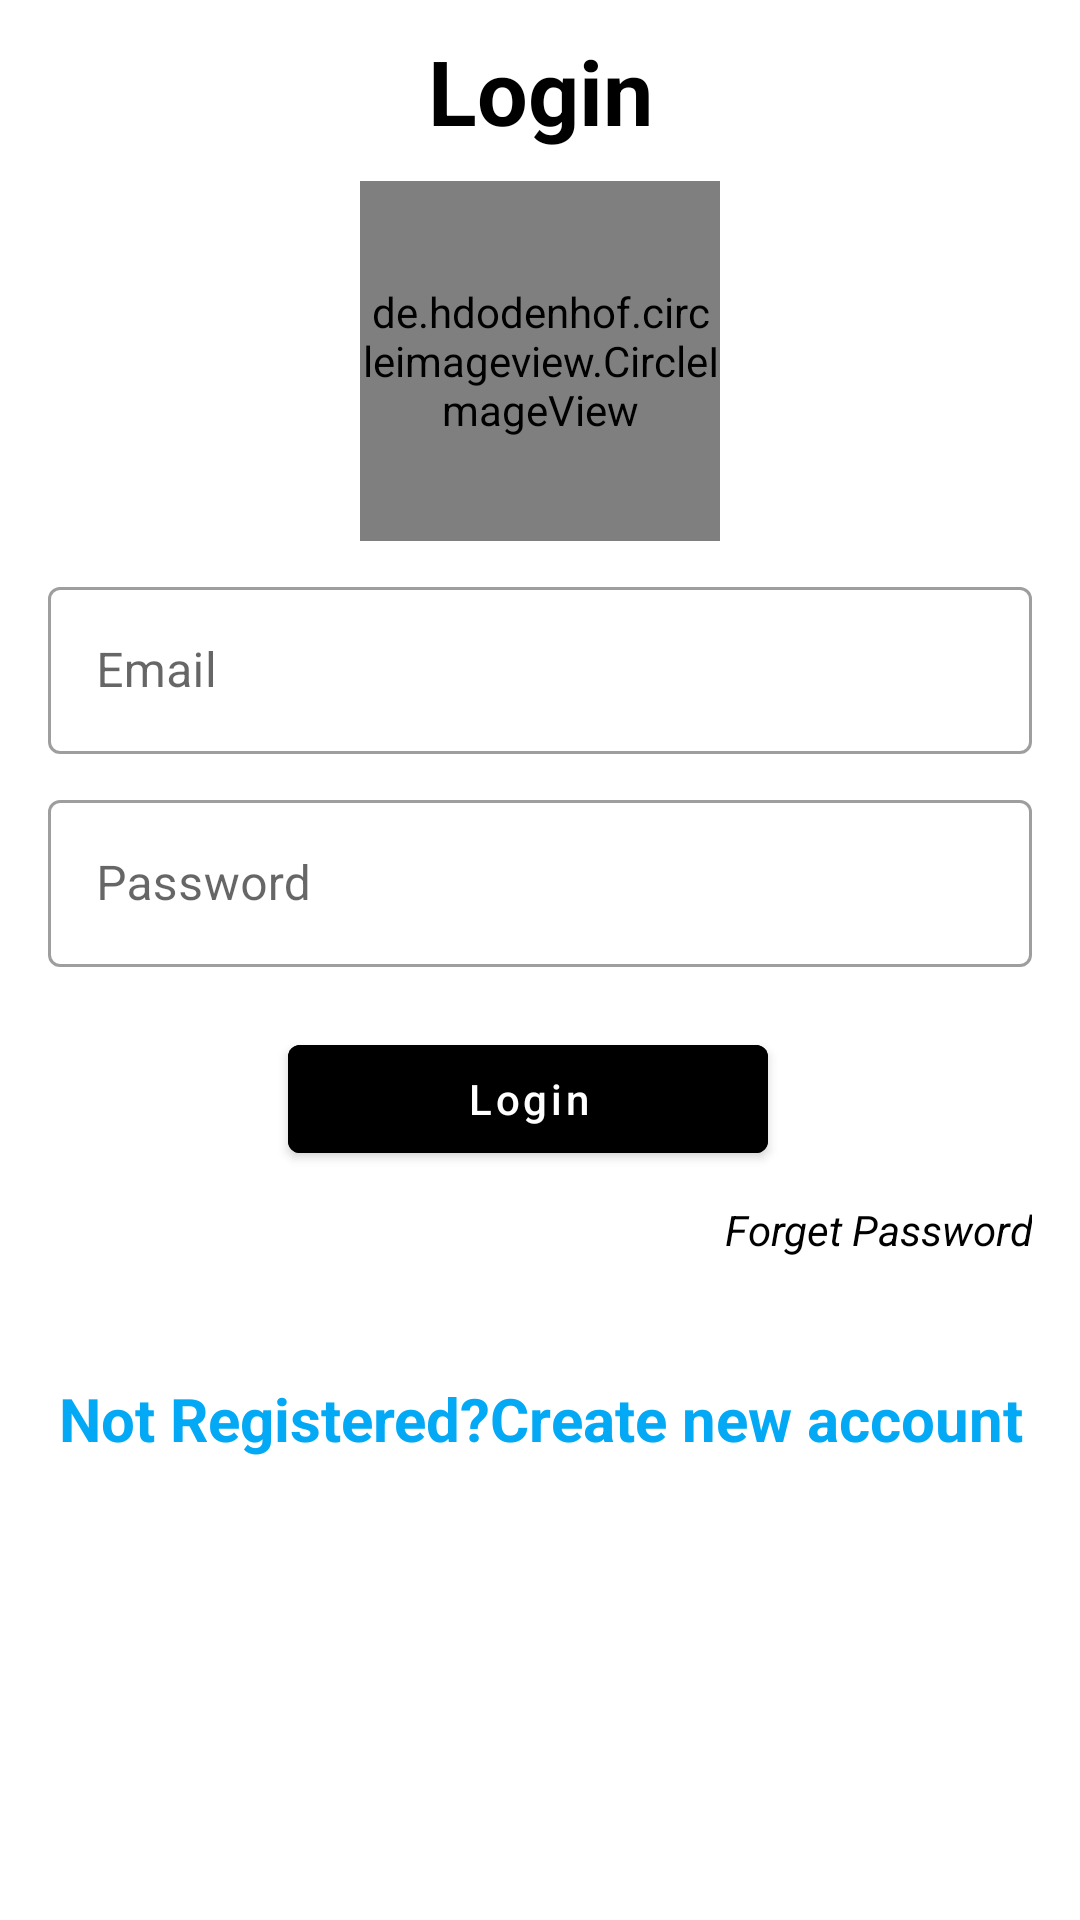

Reconstruct the res/layout file that produces this screen, plus the resources it refers to.
<!-- AndroidManifest.xml: application theme Theme.Newsphone -->
<!-- res/layout/activity_login.xml -->
<?xml version="1.0" encoding="utf-8"?>
<RelativeLayout xmlns:android="http://schemas.android.com/apk/res/android"
    xmlns:app="http://schemas.android.com/apk/res-auto"
    xmlns:tools="http://schemas.android.com/tools"
    android:layout_width="match_parent"
    android:layout_height="match_parent"
    android:orientation="vertical"
    tools:context=".login_activity">

    <LinearLayout
        android:layout_width="match_parent"
        android:layout_height="match_parent"
        android:layout_marginHorizontal="16dp"
        android:orientation="vertical">

        <TextView
            android:layout_width="match_parent"
            android:layout_height="wrap_content"
            android:text="Login"
            android:layout_marginTop="10dp"
            android:gravity="center"
            android:textSize="30sp"
            android:textColor="@color/black"
            android:textStyle="bold"
            />
        <de.hdodenhof.circleimageview.CircleImageView
            android:id="@+id/image"
            android:layout_width="120dp"
            android:layout_height="120dp"
            android:src="@drawable/avatar"
            android:layout_gravity="center"
            android:layout_marginTop="10dp"/>


        <com.google.android.material.textfield.TextInputLayout
            android:layout_width="match_parent"
            android:layout_height="wrap_content"
            android:layout_marginTop="10dp"
            style="@style/Widget.MaterialComponents.TextInputLayout.OutlinedBox">

            <com.google.android.material.textfield.TextInputEditText
                android:id="@+id/log_email"
                android:layout_width="match_parent"
                android:layout_height="wrap_content"
                android:hint="Email"
                android:inputType="textEmailAddress"/>
        </com.google.android.material.textfield.TextInputLayout>

        <com.google.android.material.textfield.TextInputLayout
            android:layout_width="match_parent"
            android:layout_height="wrap_content"
            android:layout_marginTop="10dp"
            style="@style/Widget.MaterialComponents.TextInputLayout.OutlinedBox">

            <com.google.android.material.textfield.TextInputEditText
                android:id="@+id/log_password"
                android:layout_width="match_parent"
                android:layout_height="wrap_content"
                android:hint="Password"
                android:inputType="textPassword|numberPassword"/>
        </com.google.android.material.textfield.TextInputLayout>

        <LinearLayout
            android:layout_width="match_parent"
            android:layout_height="wrap_content"
            android:layout_marginTop="20dp"
            android:orientation="horizontal"
            android:gravity="center"
            android:weightSum="2">

            <com.google.android.material.button.MaterialButton
                android:id="@+id/btn2"
                android:layout_width="0dp"
                android:layout_height="wrap_content"
                android:layout_weight="1"
                android:layout_marginRight="8dp"
                android:text="Login"
                android:backgroundTint="@color/black"
                android:textAllCaps="false" />

        </LinearLayout>
        <LinearLayout
            android:layout_width="match_parent"
            android:layout_height="wrap_content"
            android:layout_marginTop="10dp"
            android:orientation="horizontal"
            android:gravity="center"
            android:weightSum="2">
            <TextView
                android:layout_width="match_parent"
                android:layout_height="wrap_content"
                android:text="Forget Password"
                android:gravity="right"
                android:textColor="@color/black"
                android:textStyle="normal|italic"
                android:id="@+id/logforger"
                />

        </LinearLayout>
        <LinearLayout
            android:layout_width="match_parent"
            android:layout_height="wrap_content"
            android:layout_marginTop="40dp"
            android:orientation="horizontal"
            android:gravity="center"
            android:weightSum="2">

            <TextView
                android:layout_width="match_parent"
                android:layout_height="wrap_content"
                android:text="Not Registered?Create new account"
                android:textSize="20sp"
                android:textStyle="bold"
                android:textColor="#03A9F4"
                android:gravity="center"
                android:id="@+id/btn1"
                />
        </LinearLayout>
    </LinearLayout>
</RelativeLayout>
<!-- resources referenced by this layout -->
<resources>
  <!-- drawable avatar: png bitmap (drawable, 309820 bytes) -->
  <style name="Theme.Newsphone" parent="Theme.MaterialComponents.DayNight.NoActionBar">
          
          <item name="colorPrimary">@color/purple_500</item>
          <item name="colorPrimaryVariant">@color/purple_700</item>
          <item name="colorOnPrimary">@color/white</item>
          
          <item name="colorSecondary">@color/teal_200</item>
          <item name="colorSecondaryVariant">@color/teal_700</item>
          <item name="colorOnSecondary">@color/black</item>
          
          <item name="android:statusBarColor">?attr/colorPrimaryVariant</item>
          
      </style>
  <!-- not gathered from this repository: default colours our renderer supplied (Android Studio template values) -->
  <color name="purple_500">#FF6200EE</color>
  <color name="purple_700">#FF3700B3</color>
  <color name="teal_200">#FF03DAC5</color>
  <color name="teal_700">#FF018786</color>
  <color name="black">#FF000000</color>
  <color name="white">#FFFFFFFF</color>
</resources>
